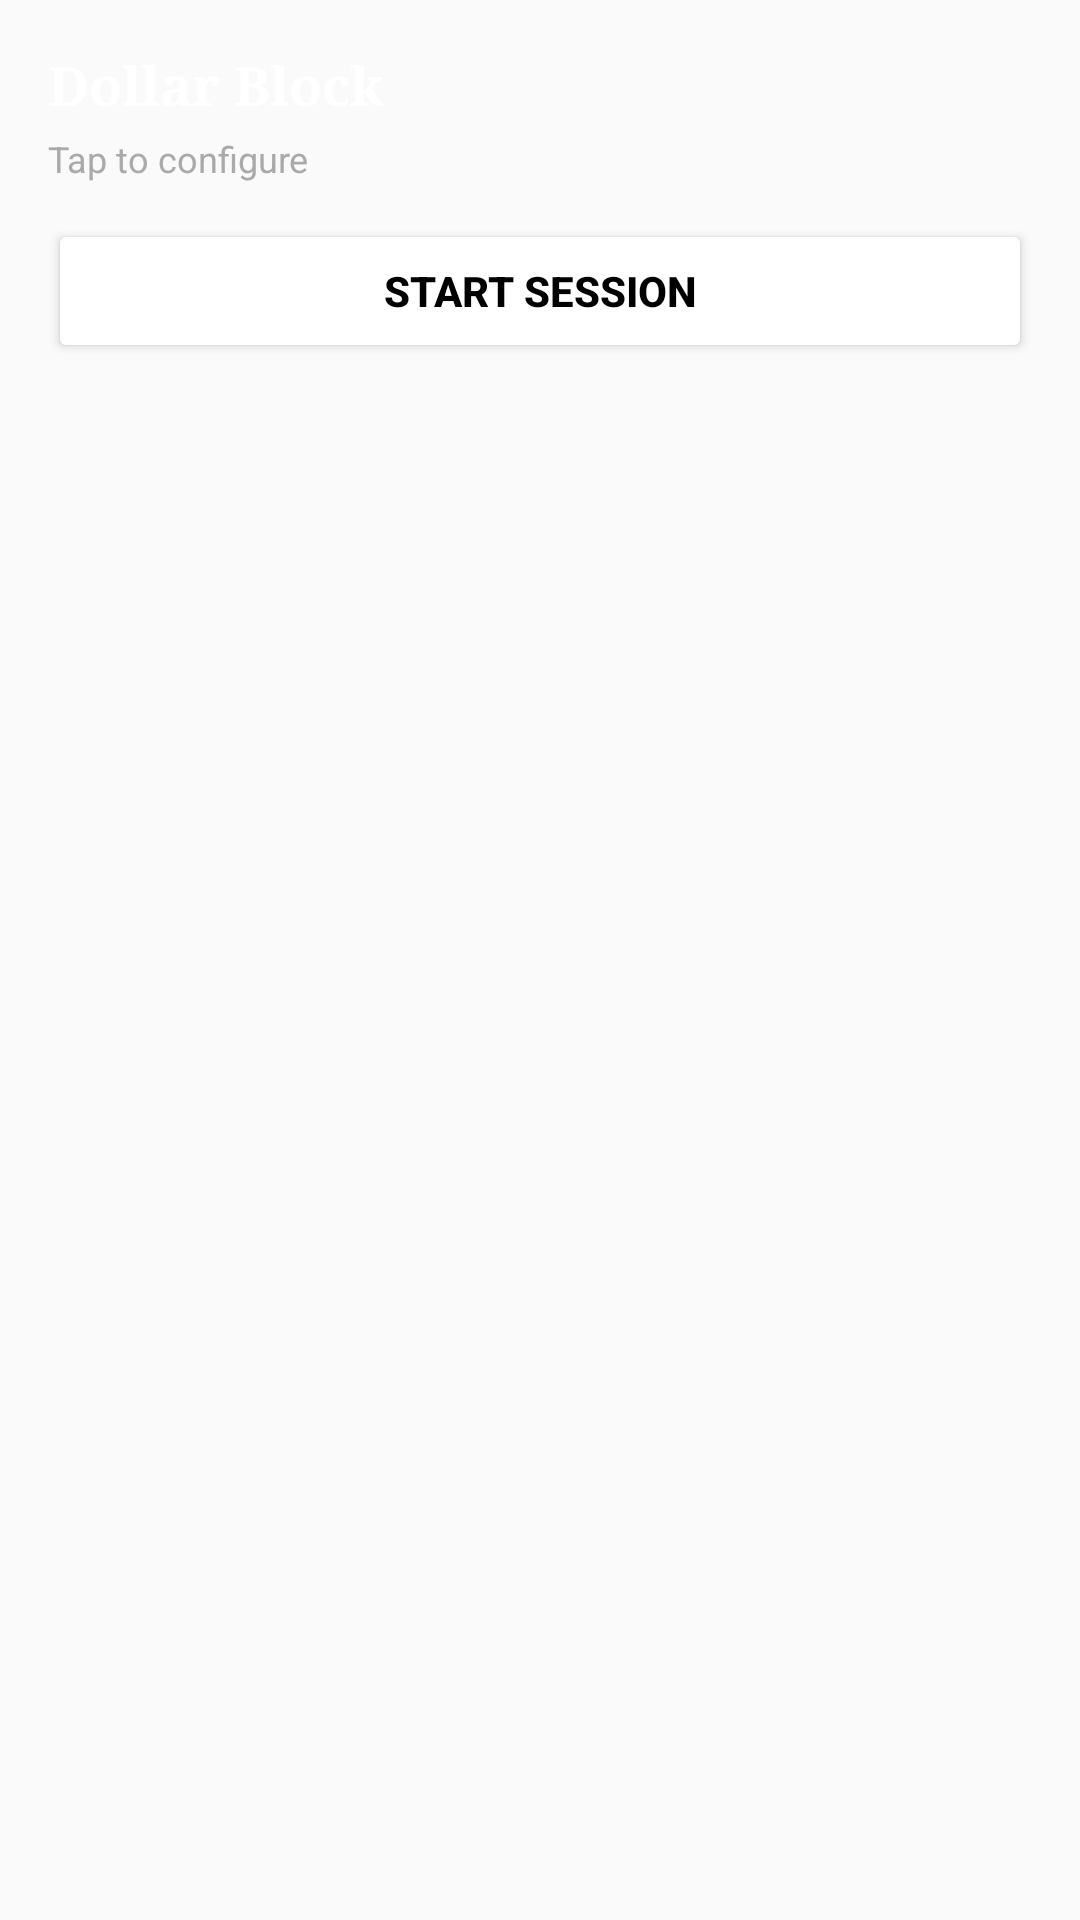

This screen was rendered from an Android layout file. Write that file and the resources it references.
<!-- AndroidManifest.xml: application theme Theme.DollarBlock -->
<!-- res/layout/widget_layout.xml -->
<?xml version="1.0" encoding="utf-8"?>
<LinearLayout xmlns:android="http://schemas.android.com/apk/res/android"
    android:layout_width="match_parent"
    android:layout_height="match_parent"
    android:background="@drawable/widget_background"
    android:orientation="vertical"
    android:padding="16dp">

    <TextView
        android:id="@+id/widget_title"
        android:layout_width="wrap_content"
        android:layout_height="wrap_content"
        android:fontFamily="serif"
        android:text="Dollar Block"
        android:textColor="#FFFFFF"
        android:textSize="18sp"
        android:textStyle="bold" />

    <TextView
        android:id="@+id/widget_status"
        android:layout_width="wrap_content"
        android:layout_height="wrap_content"
        android:layout_marginTop="4dp"
        android:text="Tap to configure"
        android:textColor="#AAAAAA"
        android:textSize="12sp" />

    <Button
        android:id="@+id/widget_toggle_button"
        android:layout_width="match_parent"
        android:layout_height="wrap_content"
        android:layout_marginTop="12dp"
        android:backgroundTint="#FFFFFF"
        android:text="Start Session"
        android:textColor="#000000"
        android:textSize="14sp"
        android:textStyle="bold" />

</LinearLayout>
<!-- resources referenced by this layout -->
<resources>
  <style name="Theme.DollarBlock" parent="android:Theme.Material.Light.NoActionBar" />
</resources>
